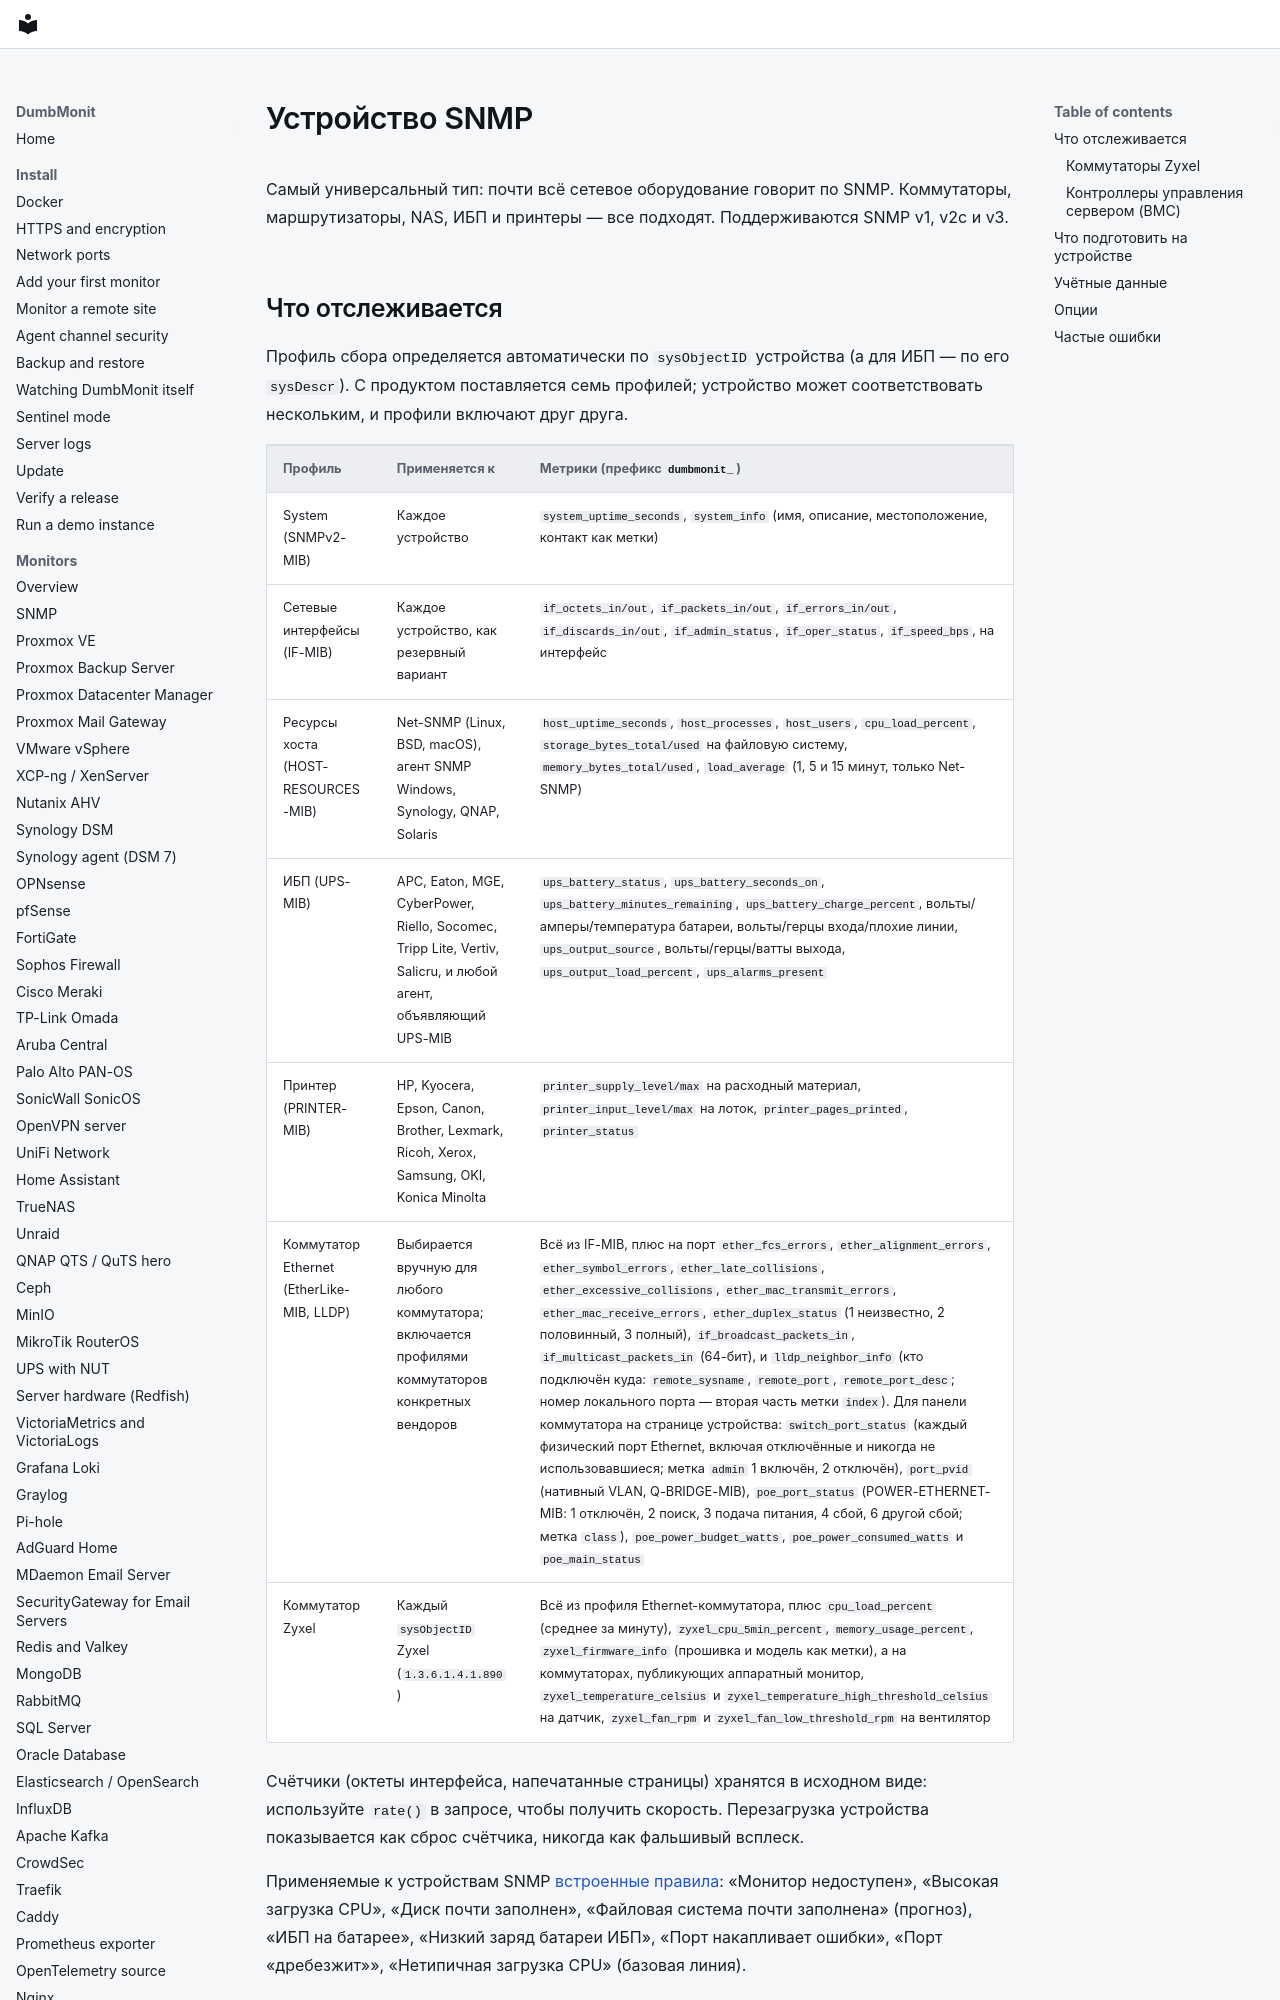

repository: laupernoe/dumbmonit · page: devices/snmp.ru/index.html · generator: mkdocs

# Устройство SNMP

Самый универсальный тип: почти всё сетевое оборудование говорит по SNMP.
Коммутаторы, маршрутизаторы, NAS, ИБП и принтеры — все подходят.
Поддерживаются SNMP v1, v2c и v3.

## Что отслеживается

Профиль сбора определяется автоматически по `sysObjectID` устройства (а для
ИБП — по его `sysDescr`). С продуктом поставляется семь профилей; устройство
может соответствовать нескольким, и профили включают друг друга.
